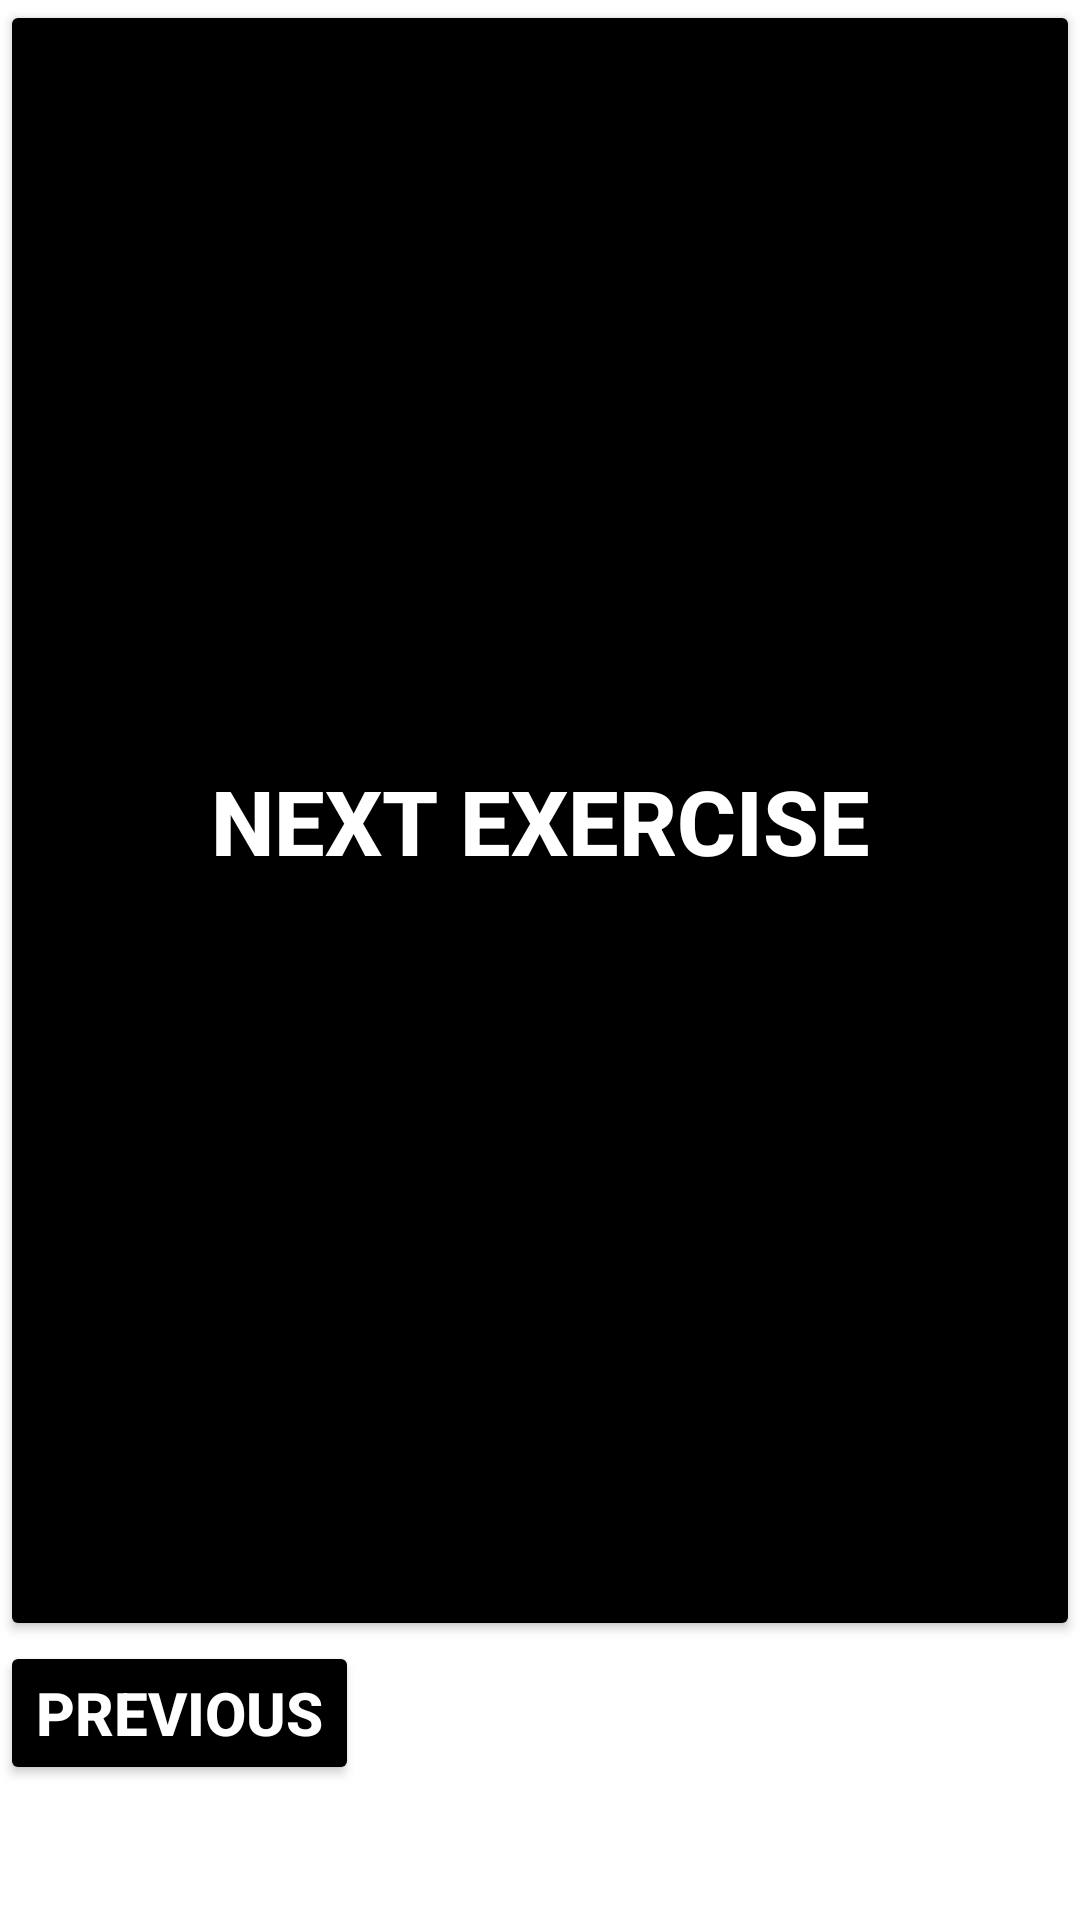

Produce the Android XML layout that renders to this screen, including the resource entries it uses.
<!-- AndroidManifest.xml: application theme Theme.VistasYGruposDeVistas -->
<!-- res/layout/activity_exercise_3.xml -->
<?xml version="1.0" encoding="utf-8"?>
<LinearLayout
    xmlns:android="http://schemas.android.com/apk/res/android"
    xmlns:app="http://schemas.android.com/apk/res-auto"
    xmlns:tools="http://schemas.android.com/tools"
    android:layout_width="match_parent"
    android:layout_height="match_parent"
    android:orientation="vertical"
    tools:context="com.example.vistasygruposdevistas.Exercise_3">

    <Button
        android:id="@+id/btnExercise3"
        android:layout_width="match_parent"
        android:layout_height="547sp"
        android:layout_gravity="center"
        android:backgroundTint="@android:color/black"
        android:text="Next exercise"
        android:textColor="@color/white"
        android:textSize="30dp"
        android:textStyle="bold"></Button>

        <Button
            android:id="@+id/btnAnterior2"
            android:layout_width="wrap_content"
            android:layout_height="wrap_content"
            android:layout_gravity="left"
            android:backgroundTint="@android:color/black"
            android:text="Previous"
            android:textColor="@color/white"
            android:textSize="20dp"
            android:textStyle="bold"></Button>
    </LinearLayout>
<!-- resources referenced by this layout -->
<resources>
  <style name="Theme.VistasYGruposDeVistas" parent="Theme.MaterialComponents.DayNight.DarkActionBar">
          
          <item name="colorPrimary">@color/purple_500</item>
          <item name="colorPrimaryVariant">@color/purple_700</item>
          <item name="colorOnPrimary">@color/white</item>
          
          <item name="colorSecondary">@color/teal_200</item>
          <item name="colorSecondaryVariant">@color/teal_700</item>
          <item name="colorOnSecondary">@color/black</item>
          
          <item name="android:statusBarColor" tools:targetApi="l">?attr/colorPrimaryVariant</item>
          
      </style>
  <!-- not gathered from this repository: default colours our renderer supplied (Android Studio template values) -->
  <color name="purple_500">#FF6200EE</color>
  <color name="purple_700">#FF3700B3</color>
  <color name="teal_200">#FF03DAC5</color>
  <color name="teal_700">#FF018786</color>
  <color name="black">#FF000000</color>
  <color name="white">#FFFFFFFF</color>
</resources>
